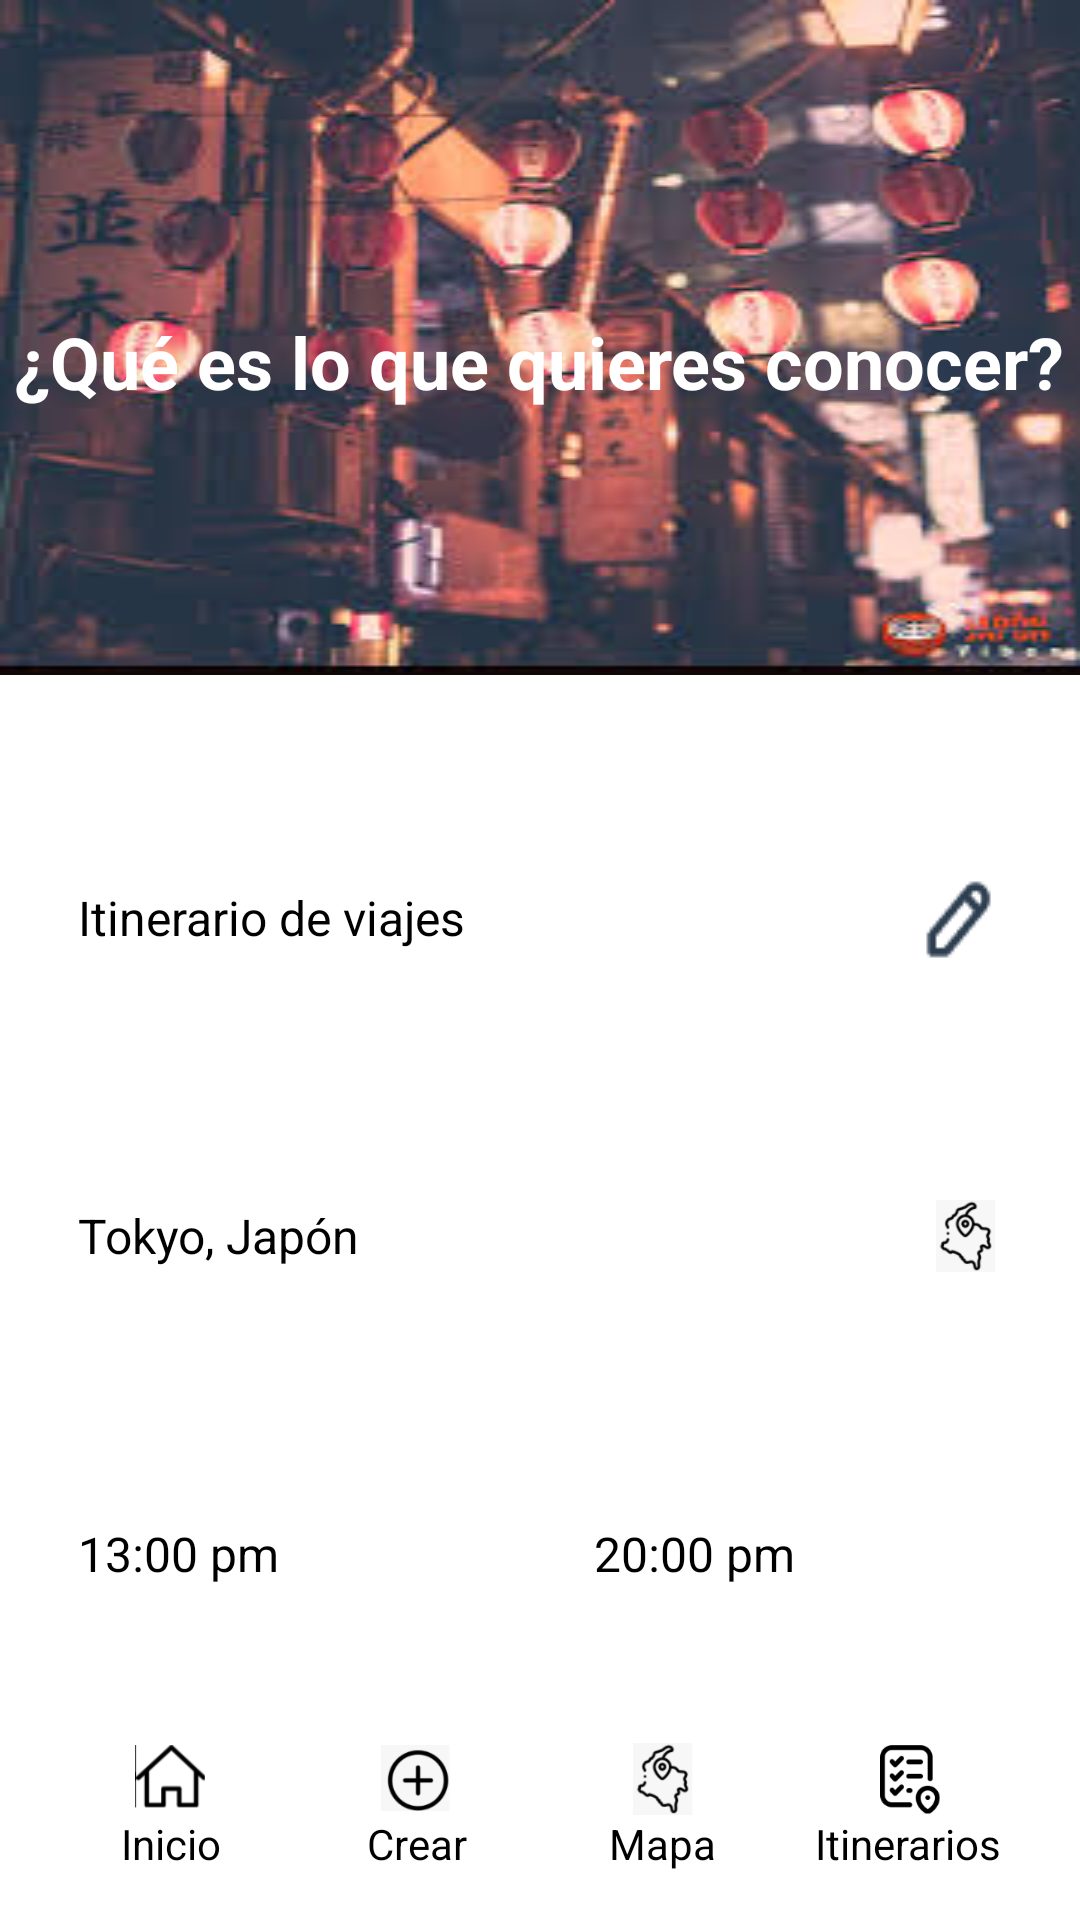

Android layout source for this screen:
<!-- AndroidManifest.xml: application theme Theme.TravelIllay -->
<!-- res/layout/itinerarios_manual.xml -->
<RelativeLayout xmlns:android="http://schemas.android.com/apk/res/android"
    android:layout_width="match_parent"
    android:layout_height="match_parent"
    android:background="#FFFFFF">

    
    <LinearLayout
        android:id="@+id/headerLayout"
        android:layout_width="match_parent"
        android:layout_height="wrap_content"
        android:orientation="vertical"
        android:gravity="center"
        android:background="@drawable/itinerarios1"
        android:layout_marginBottom="20dp">

        <TextView
            android:layout_width="wrap_content"
            android:layout_height="wrap_content"
            android:layout_gravity="center_horizontal"
            android:layout_marginTop="16dp"
            android:text="¿Qué es lo que quieres conocer?"
            android:textColor="@android:color/white"
            android:textSize="24sp"
            android:textStyle="bold" />

    </LinearLayout>

    
    <LinearLayout
        android:id="@+id/formLayout"
        android:layout_width="match_parent"
        android:layout_height="wrap_content"
        android:layout_below="@id/headerLayout"
        android:orientation="vertical"
        android:layout_margin="16dp">

        
        <LinearLayout
            android:layout_width="match_parent"
            android:layout_height="wrap_content"
            android:orientation="horizontal"
            android:background="@drawable/rounded_white_background"
            android:padding="10dp"
            android:gravity="center_vertical">

            <TextView
                android:layout_width="0dp"
                android:layout_height="wrap_content"
                android:layout_weight="1"
                android:text="Itinerario de viajes"
                android:textSize="16sp"
                android:textColor="#000000" />

            <ImageButton
                android:layout_width="wrap_content"
                android:layout_height="wrap_content"
                android:src="@drawable/ic_edit"
                android:background="?attr/selectableItemBackgroundBorderless"
                android:contentDescription="Editar itinerario" />
        </LinearLayout>

        
        <LinearLayout
            android:layout_width="match_parent"
            android:layout_height="wrap_content"
            android:orientation="horizontal"
            android:layout_marginTop="16dp"
            android:background="@drawable/rounded_white_background"
            android:padding="10dp"
            android:gravity="center_vertical">

            <TextView
                android:layout_width="0dp"
                android:layout_height="wrap_content"
                android:layout_weight="1"
                android:text="Tokyo, Japón"
                android:textSize="16sp"
                android:textColor="#000000" />

            <ImageView
                android:layout_width="24dp"
                android:layout_height="24dp"
                android:src="@drawable/ic_map"
                android:contentDescription="Ubicación actual" />
        </LinearLayout>

        
        <LinearLayout
            android:layout_width="match_parent"
            android:layout_height="wrap_content"
            android:orientation="horizontal"
            android:layout_marginTop="16dp">

            <LinearLayout
                android:layout_width="0dp"
                android:layout_height="wrap_content"
                android:layout_weight="1"
                android:background="@drawable/rounded_white_background"
                android:padding="10dp"
                android:gravity="center_vertical">

                <TextView
                    android:layout_width="wrap_content"
                    android:layout_height="wrap_content"
                    android:text="13:00 pm"
                    android:textSize="16sp"
                    android:textColor="#000000" />
            </LinearLayout>

            <View
                android:layout_width="16dp"
                android:layout_height="match_parent" />

            <LinearLayout
                android:layout_width="0dp"
                android:layout_height="wrap_content"
                android:layout_weight="1"
                android:background="@drawable/rounded_white_background"
                android:padding="10dp"
                android:gravity="center_vertical">

                <TextView
                    android:layout_width="wrap_content"
                    android:layout_height="wrap_content"
                    android:text="20:00 pm"
                    android:textSize="16sp"
                    android:textColor="#000000" />
            </LinearLayout>
        </LinearLayout>

        
        <Button
            android:layout_width="match_parent"
            android:layout_height="wrap_content"
            android:layout_marginTop="16dp"
            android:text="Siguiente"
            android:textColor="@android:color/white"
            android:background="@android:color/black" />
    </LinearLayout>

    
    <LinearLayout
        android:id="@+id/bottomNavigation"
        android:layout_width="match_parent"
        android:layout_height="wrap_content"
        android:orientation="horizontal"
        android:layout_alignParentBottom="true"
        android:background="#FFFFFF"
        android:padding="16dp">

        <LinearLayout
            android:layout_width="0dp"
            android:layout_height="wrap_content"
            android:layout_weight="1"
            android:orientation="vertical"
            android:gravity="center">

            <ImageView
                android:layout_width="24dp"
                android:layout_height="24dp"
                android:src="@drawable/ic_home"
                android:contentDescription="Inicio" />

            <TextView
                android:layout_width="wrap_content"
                android:layout_height="wrap_content"
                android:text="Inicio"
                android:textColor="#000000" />
        </LinearLayout>

        <LinearLayout
            android:layout_width="0dp"
            android:layout_height="wrap_content"
            android:layout_weight="1"
            android:orientation="vertical"
            android:gravity="center">

            <ImageView
                android:layout_width="24dp"
                android:layout_height="24dp"
                android:src="@drawable/ic_create"
                android:contentDescription="Crear" />

            <TextView
                android:layout_width="wrap_content"
                android:layout_height="wrap_content"
                android:text="Crear"
                android:textColor="#000000" />
        </LinearLayout>

        <LinearLayout
            android:layout_width="0dp"
            android:layout_height="wrap_content"
            android:layout_weight="1"
            android:orientation="vertical"
            android:gravity="center">

            <ImageView
                android:layout_width="24dp"
                android:layout_height="24dp"
                android:src="@drawable/ic_map"
                android:contentDescription="Mapa" />

            <TextView
                android:layout_width="wrap_content"
                android:layout_height="wrap_content"
                android:text="Mapa"
                android:textColor="#000000" />
        </LinearLayout>

        <LinearLayout
            android:layout_width="0dp"
            android:layout_height="wrap_content"
            android:layout_weight="1"
            android:orientation="vertical"
            android:gravity="center">

            <ImageView
                android:layout_width="24dp"
                android:layout_height="24dp"
                android:src="@drawable/ic_itinerary"
                android:contentDescription="Itinerarios" />

            <TextView
                android:layout_width="wrap_content"
                android:layout_height="wrap_content"
                android:text="Itinerarios"
                android:textColor="#000000" />
        </LinearLayout>
    </LinearLayout>
</RelativeLayout>
<!-- resources referenced by this layout -->
<resources>
  <!-- drawable ic_create: png bitmap (drawable, 3929 bytes) -->
  <!-- drawable ic_edit: png bitmap (drawable, 675 bytes) -->
  <!-- drawable ic_home: png bitmap (drawable, 1969 bytes) -->
  <!-- drawable ic_itinerary: png bitmap (drawable, 3582 bytes) -->
  <!-- drawable ic_map: png bitmap (drawable, 4166 bytes) -->
  <!-- drawable itinerarios1: jpg bitmap (drawable, 13844 bytes) -->
  <!-- drawable rounded_white_background: png bitmap (drawable, 812 bytes) -->
  <style name="Theme.TravelIllay" parent="Theme.AppCompat.Light.NoActionBar">
          
          <item name="colorPrimary">@color/teal_200</item>
          <item name="colorPrimaryDark">@color/teal_200</item>
          <item name="colorAccent">@color/teal_200</item>
          
      </style>
  <!-- not gathered from this repository: default colours our renderer supplied (Android Studio template values) -->
  <color name="teal_200">#FF03DAC5</color>
</resources>
